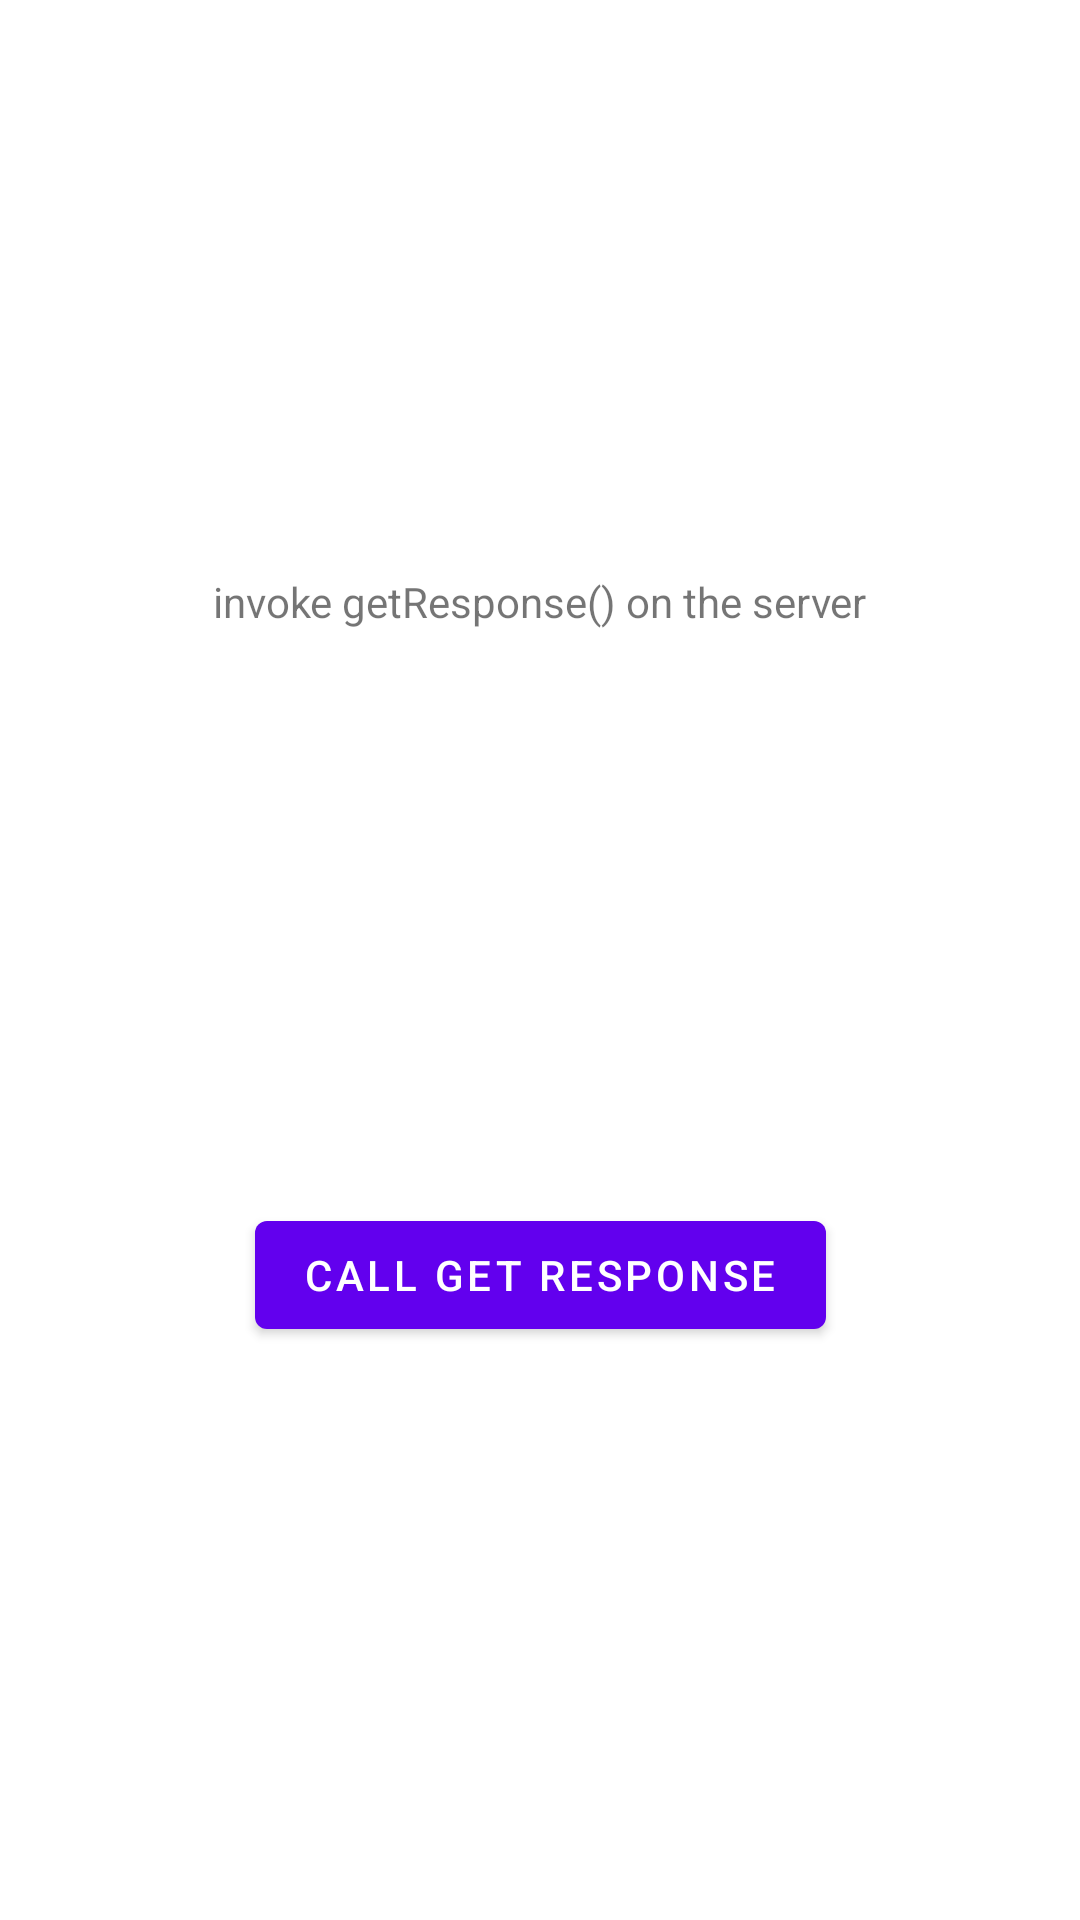

Android layout source for this screen:
<!-- AndroidManifest.xml: application theme Theme.RMIClient -->
<!-- res/layout/fragment_first.xml -->
<?xml version="1.0" encoding="utf-8"?>
<androidx.constraintlayout.widget.ConstraintLayout xmlns:android="http://schemas.android.com/apk/res/android"
    xmlns:app="http://schemas.android.com/apk/res-auto"
    xmlns:tools="http://schemas.android.com/tools"
    android:layout_width="match_parent"
    android:layout_height="match_parent"
    tools:context=".FirstFragment">

    <TextView
        android:id="@+id/textview_first"
        android:layout_width="wrap_content"
        android:layout_height="wrap_content"
        android:text="@string/get_response_text"
        app:layout_constraintBottom_toTopOf="@id/button_first"
        app:layout_constraintEnd_toEndOf="parent"
        app:layout_constraintStart_toStartOf="parent"
        app:layout_constraintTop_toTopOf="parent" />

    <Button
        android:id="@+id/button_first"
        android:layout_width="wrap_content"
        android:layout_height="wrap_content"
        android:text="@string/get_response"
        app:layout_constraintBottom_toBottomOf="parent"
        app:layout_constraintEnd_toEndOf="parent"
        app:layout_constraintStart_toStartOf="parent"
        app:layout_constraintTop_toBottomOf="@id/textview_first" />
</androidx.constraintlayout.widget.ConstraintLayout>
<!-- resources referenced by this layout -->
<resources>
  <string name="get_response">Call Get Response</string>
  <string name="get_response_text">invoke getResponse() on the server</string>
  <style name="Theme.RMIClient" parent="Theme.MaterialComponents.DayNight.DarkActionBar">
          
          <item name="colorPrimary">@color/purple_500</item>
          <item name="colorPrimaryVariant">@color/purple_700</item>
          <item name="colorOnPrimary">@color/white</item>
          
          <item name="colorSecondary">@color/teal_200</item>
          <item name="colorSecondaryVariant">@color/teal_700</item>
          <item name="colorOnSecondary">@color/black</item>
          
          <item name="android:statusBarColor" tools:targetApi="l">?attr/colorPrimaryVariant</item>
          
      </style>
  <!-- not gathered from this repository: default colours our renderer supplied (Android Studio template values) -->
  <color name="purple_500">#FF6200EE</color>
  <color name="purple_700">#FF3700B3</color>
  <color name="teal_200">#FF03DAC5</color>
  <color name="teal_700">#FF018786</color>
  <color name="black">#FF000000</color>
  <color name="white">#FFFFFFFF</color>
</resources>
